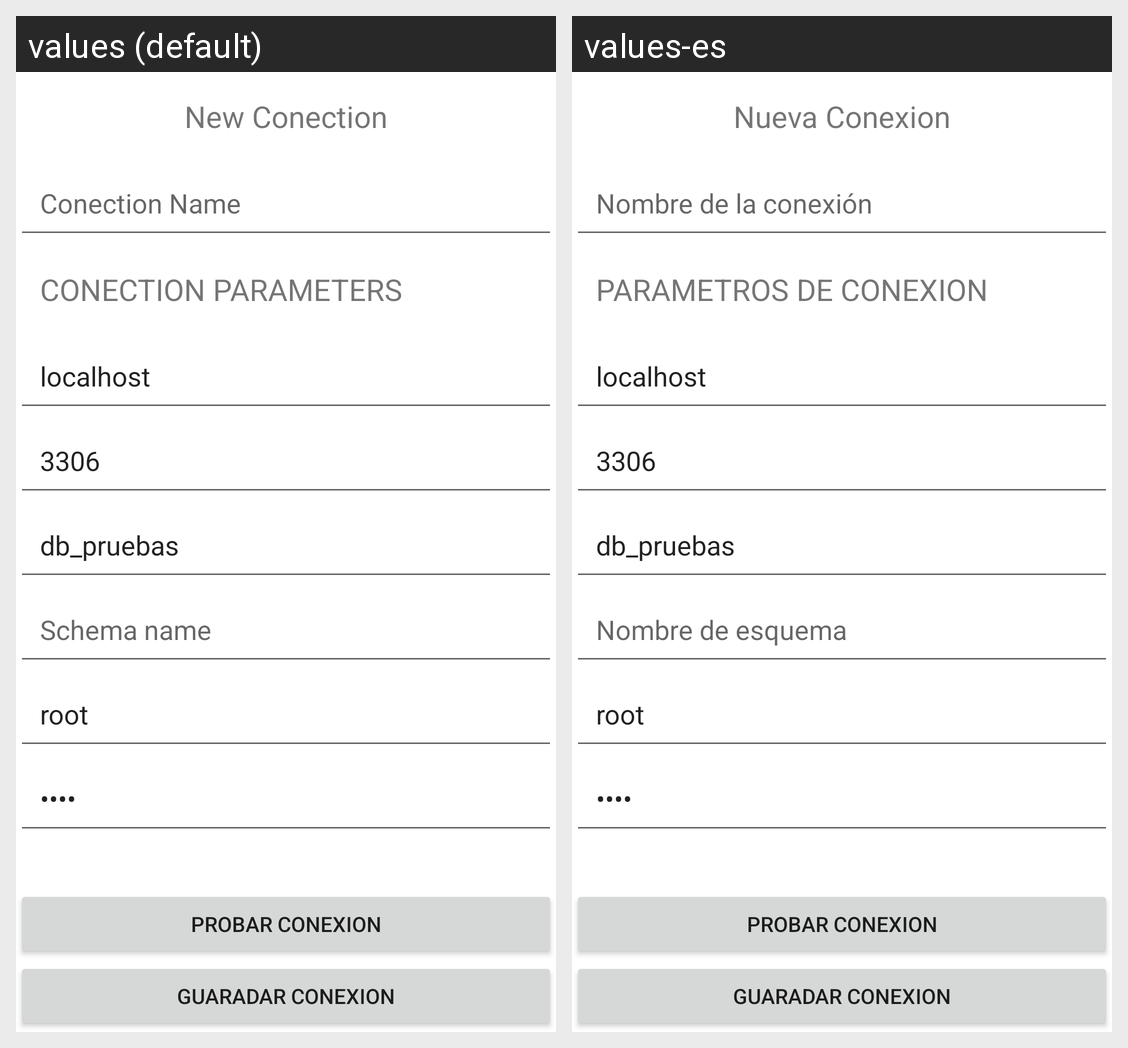

The Android screen above is rendered under two locales of the same app. Produce the string resources it draws, with the default and per-locale values.
Android screen res/layout/activity_new_conection.xml rendered under 2 locales, left to right: values (default), values-es. Device: Nexus 5 (rendered at 1080×1920; each locale shown at half size, 540×960, under a caption strip naming it); theme Theme.RemDBMan.
Strings drawn on this screen, with the default value and each locale's value (text and hints the layout hard-codes, and strings that could not be matched under every locale, appear in the picture but are not listed):

nc_text_title
  values: New Conection
  values-es: Nueva Conexion

nc_et_cnxName
  values: Conection Name
  values-es: Nombre de la conexión

nc_text_parameters
  values: CONECTION PARAMETERS
  values-es: PARAMETROS DE CONEXION

nc_et_schemaName
  values: Schema name
  values-es: Nombre de esquema
